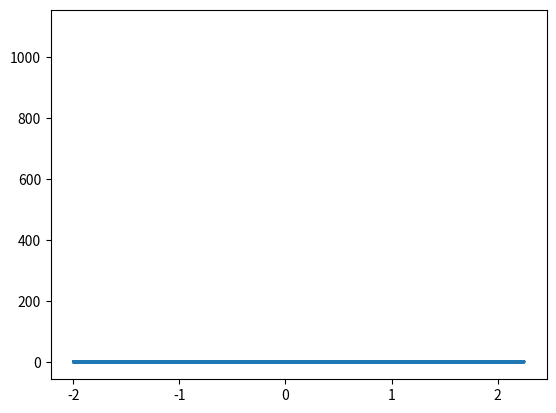

Source code (Python): (Note: this script raises an exception after producing the figure.)
from mpl_toolkits.mplot3d import Axes3D
import numpy as np
import matplotlib.pyplot as plt

def function_2(x):
    return np.sum(x**2)

#plt.xlabel("x0")
#plt.ylabel("x1")
#plt.zlabel("f(x)")

def function_q(x, y):
    return x**2 + y**2

x0 = np.arange(-2, 2.5, 0.25)
x1 = np.arange(-2, 2.5, 0.25)
X, Y = np.meshgrid(x0, x1)

x = X.flatten()
y = Y.flatten()

Z_test = function_2(np.array([x, y]))
#print(Z_test.shape)

#Z = function_q(X,Y)
#print(Z.shape)

#plt.plot(X,Y,Z)
plt.plot(x, y, Z_test)

fig = plt.figure()
ax = Axes3D(fig)

ax.set_xlabel("x0")
ax.set_ylabel("x1")
ax.set_zlabel("f(x)")

ax.plot_wireframe(x, y, Z_test)
plt.show()
